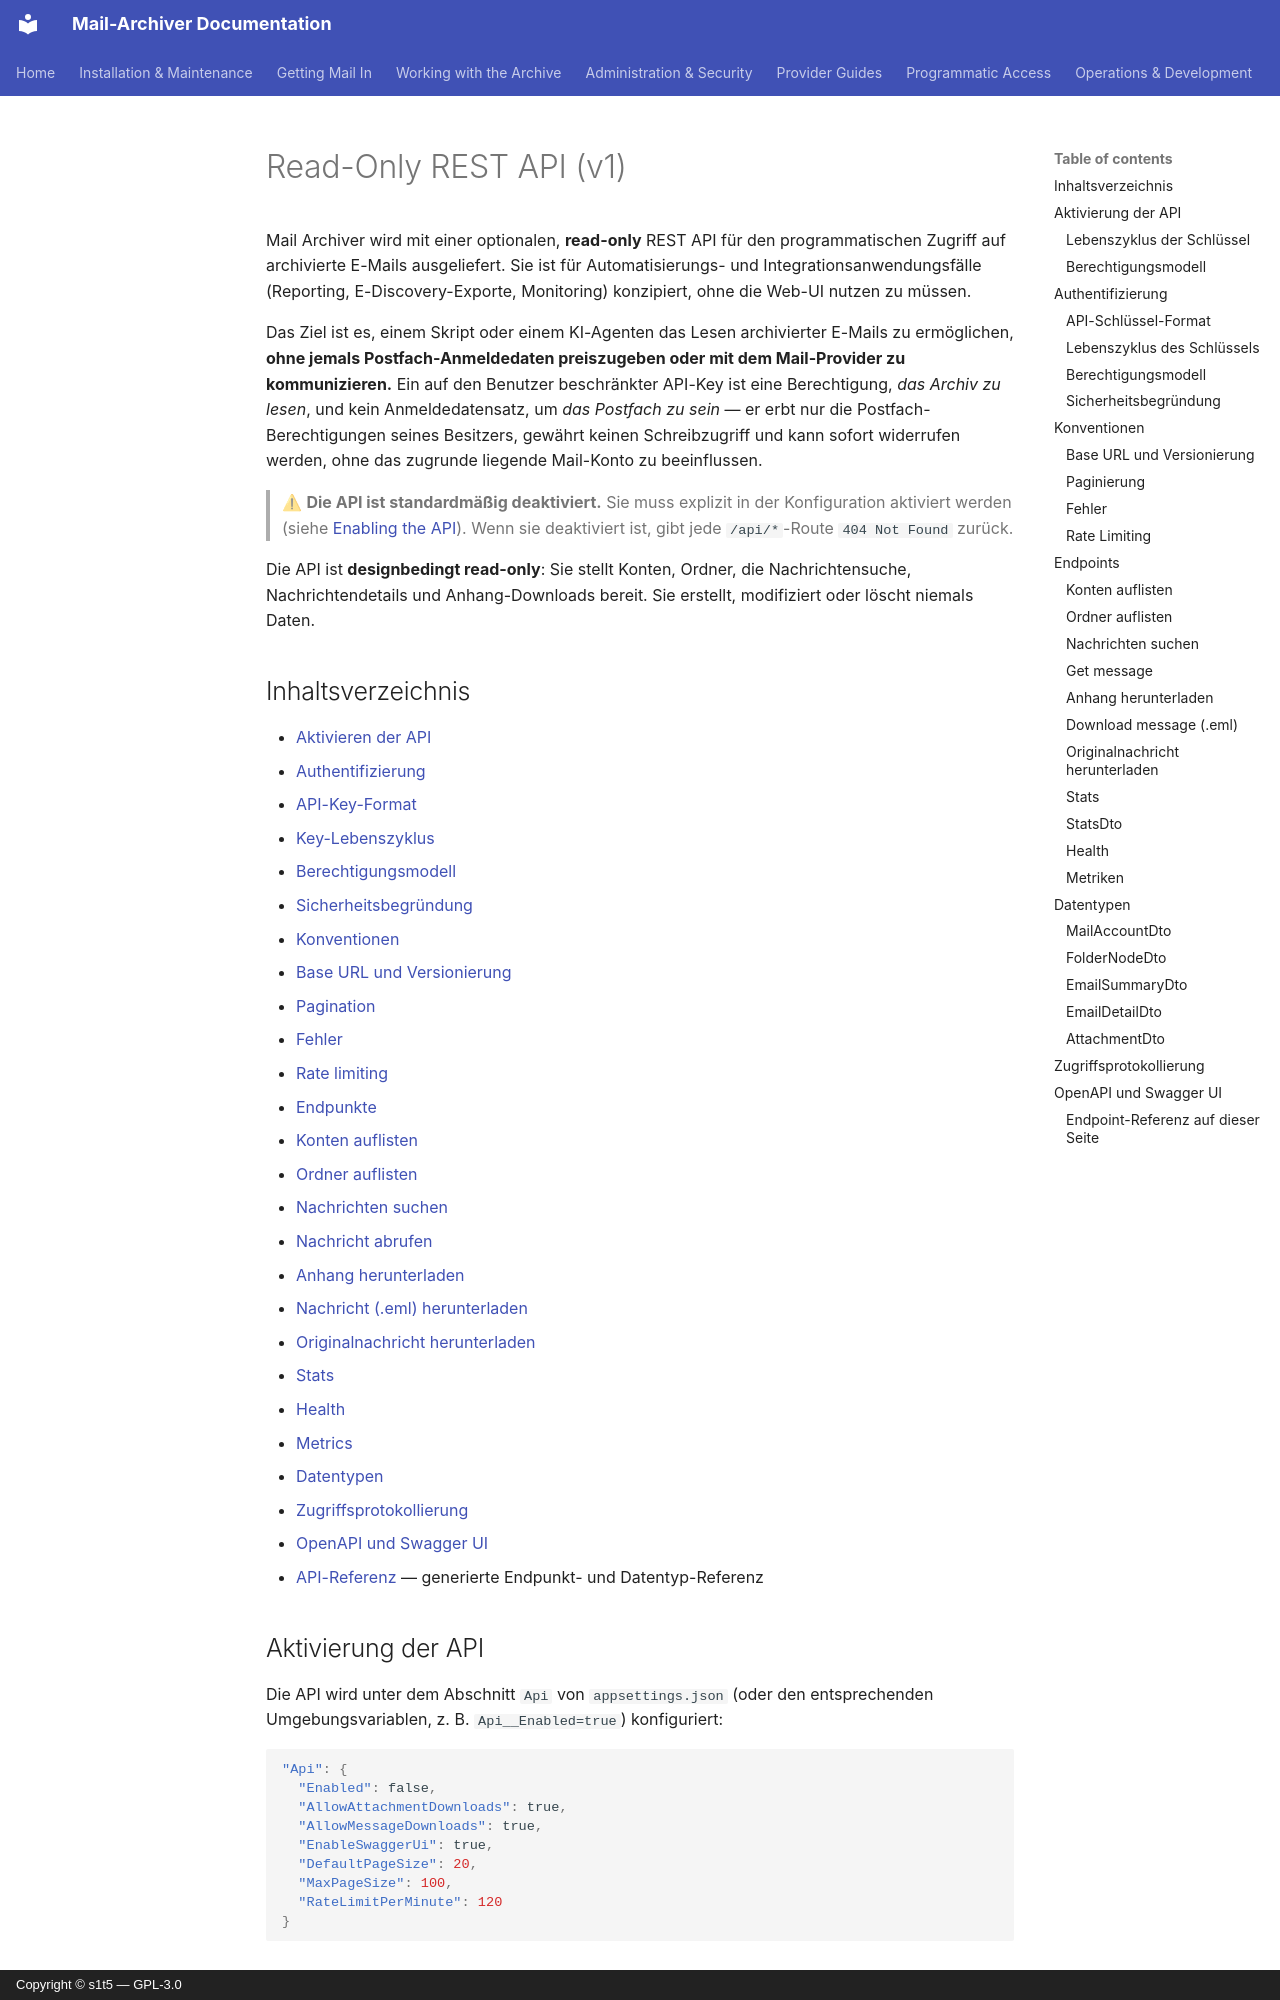

repository: s1t5/mail-archiver · page: API.de/index.html · generator: mkdocs · copyright: Copyright © s1t5 — GPL-3.0

# Read-Only REST API (v1) {#read-only-rest-api-v1}

Mail Archiver wird mit einer optionalen, **read-only** REST API für den programmatischen Zugriff auf archivierte E-Mails ausgeliefert. Sie ist für Automatisierungs- und Integrationsanwendungsfälle (Reporting, E-Discovery-Exporte, Monitoring) konzipiert, ohne die Web-UI nutzen zu müssen.

Das Ziel ist es, einem Skript oder einem KI-Agenten das Lesen archivierter E-Mails zu ermöglichen, **ohne jemals Postfach-Anmeldedaten preiszugeben oder mit dem Mail-Provider zu kommunizieren.** Ein auf den Benutzer beschränkter API-Key ist eine Berechtigung, *das Archiv zu lesen*, und kein Anmeldedatensatz, um *das Postfach zu sein* — er erbt nur die Postfach-Berechtigungen seines Besitzers, gewährt keinen Schreibzugriff und kann sofort widerrufen werden, ohne das zugrunde liegende Mail-Konto zu beeinflussen.

> ⚠ **Die API ist standardmäßig deaktiviert.** Sie muss explizit in der Konfiguration aktiviert werden (siehe [Enabling the API](#enabling-the-api)). Wenn sie deaktiviert ist, gibt jede `/api/*`-Route `404 Not Found` zurück.

Die API ist **designbedingt read-only**: Sie stellt Konten, Ordner, die Nachrichtensuche, Nachrichtendetails und Anhang-Downloads bereit. Sie erstellt, modifiziert oder löscht niemals Daten.

## Inhaltsverzeichnis {#table-of-contents}

- [Aktivieren der API](#enabling-the-api)
- [Authentifizierung](#authentication)
  - [API-Key-Format](#api-key-format)
  - [Key-Lebenszyklus](#key-lifecycle)
  - [Berechtigungsmodell](#permission-model)
  - [Sicherheitsbegründung](#security-rationale)
- [Konventionen](#conventions)
  - [Base URL und Versionierung](#base-url-and-versioning)
  - [Pagination](#pagination)
  - [Fehler](#errors)
  - [Rate limiting](#rate-limiting)
- [Endpunkte](#endpoints)
  - [Konten auflisten](#list-accounts)
  - [Ordner auflisten](#list-folders)
  - [Nachrichten suchen](#search-messages)
  - [Nachricht abrufen](#get-message)
  - [Anhang herunterladen](#download-attachment)
  - [Nachricht (.eml) herunterladen](#download-message-eml)
  - [Originalnachricht herunterladen](#download-original-message)
  - [Stats](#stats)
  - [Health](#health)
  - [Metrics](#metrics)
- [Datentypen](#data-types)
- [Zugriffsprotokollierung](#access-logging)
- [OpenAPI und Swagger UI](#openapi-and-swagger-ui)
- [API-Referenz](API-Reference.md) — generierte Endpunkt- und Datentyp-Referenz

## Aktivierung der API {#enabling-the-api}

Die API wird unter dem Abschnitt `Api` von `appsettings.json` (oder den entsprechenden Umgebungsvariablen, z. B. `Api__Enabled=true`) konfiguriert:

```json
"Api": {
  "Enabled": false,
  "AllowAttachmentDownloads": true,
  "AllowMessageDownloads": true,
  "EnableSwaggerUi": true,
  "DefaultPageSize": 20,
  "MaxPageSize": 100,
  "RateLimitPerMinute": 120
}
```
